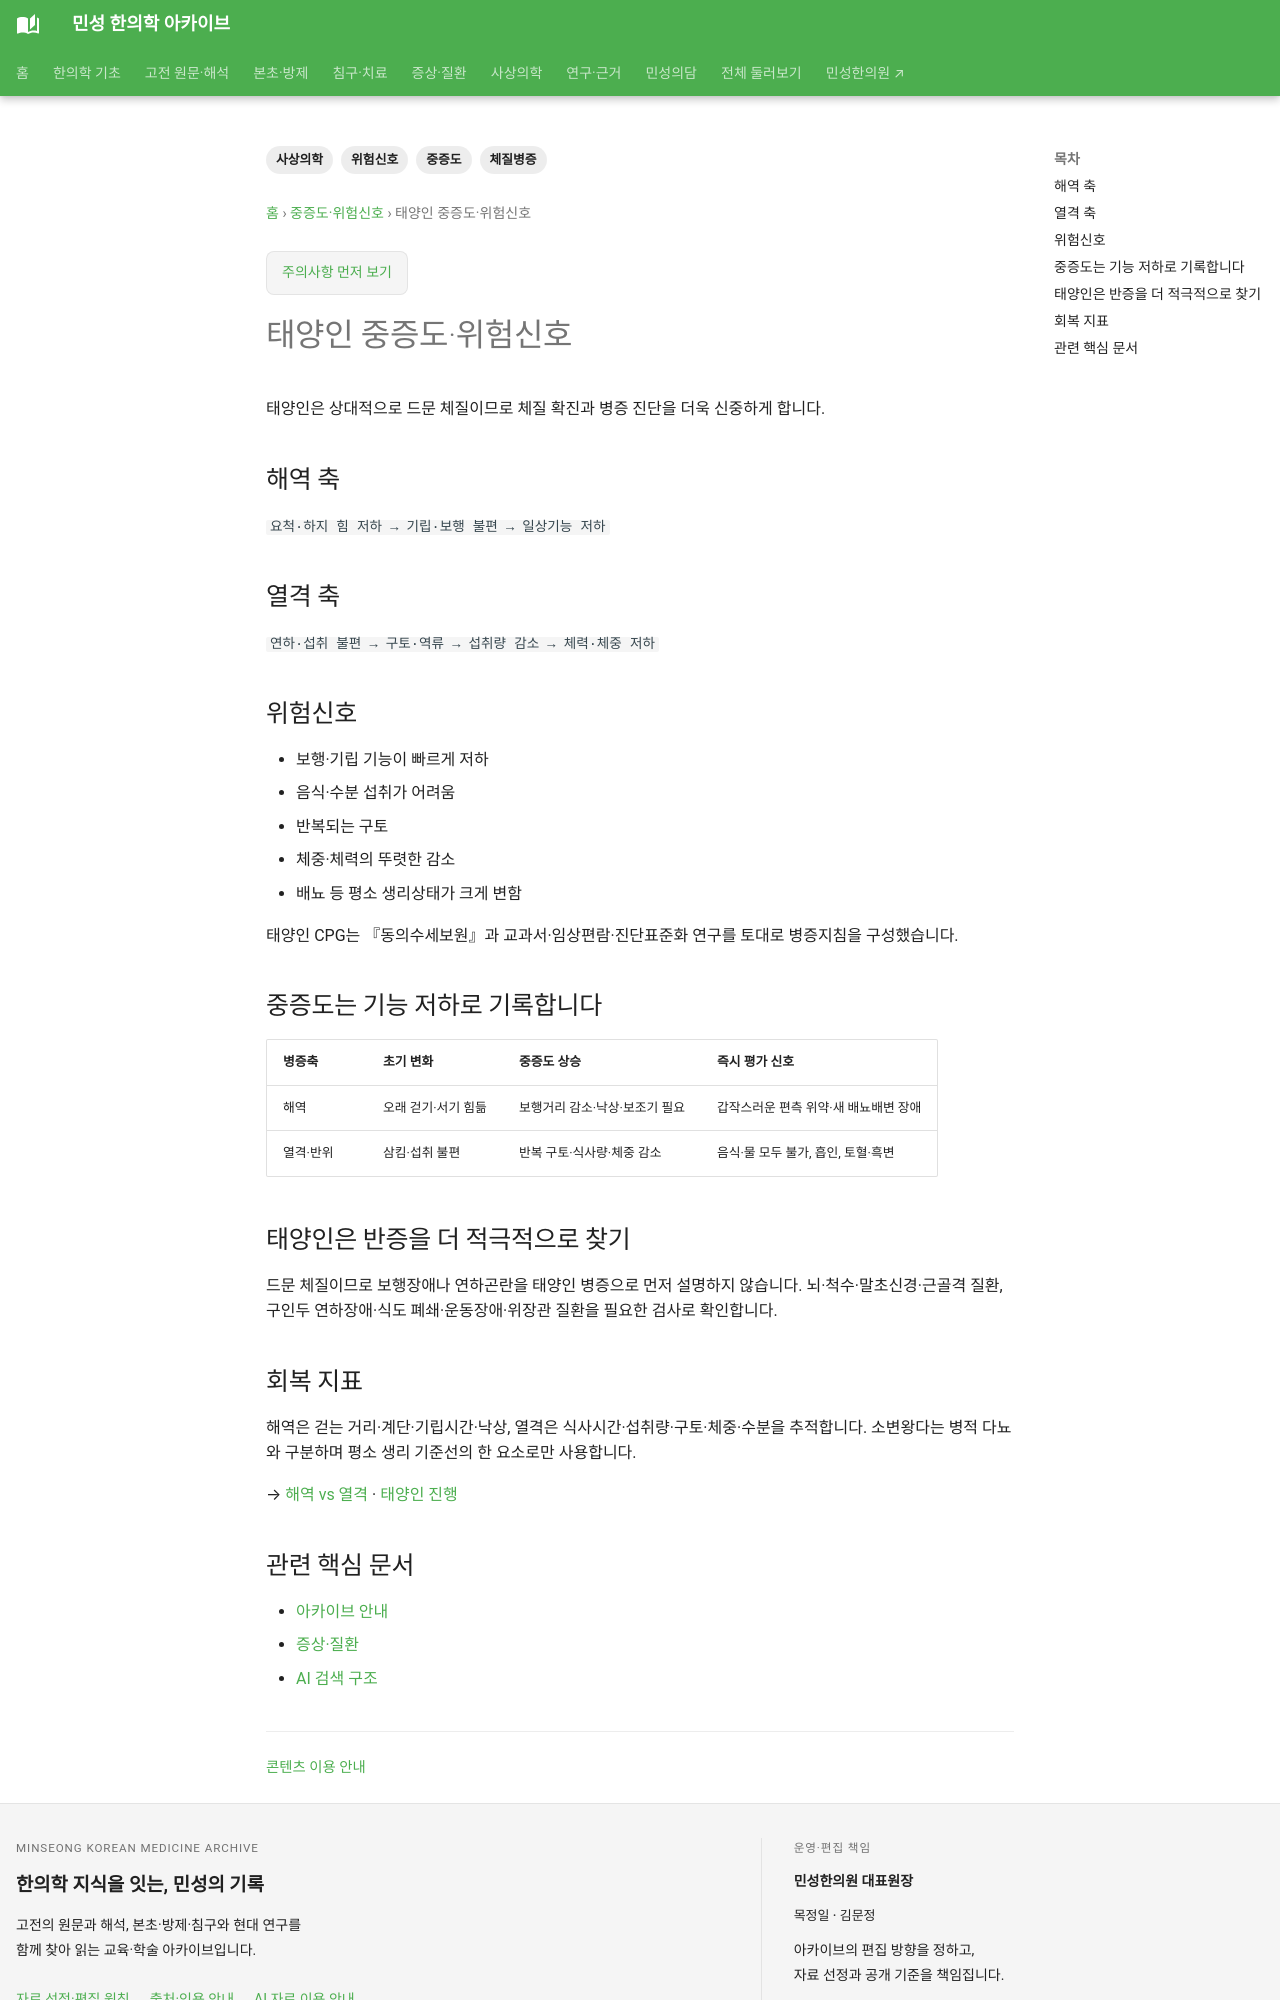

repository: joowon1111/minseong-korean-medicine-wiki · page: sasang-severity/taeyangin/index.html · generator: mkdocs

---
title: 태양인 중증도·위험신호
tags: [사상의학, 중증도, 위험신호, 체질병증]
status: 검토완료
last_reviewed: 2026-10-02
description: 태양인 중증도·위험신호 — 민성 한의학 아카이브의 관련 전문 지식과 연결되는 문서입니다.
---
# 태양인 중증도·위험신호
태양인은 상대적으로 드문 체질이므로 체질 확진과 병증 진단을 더욱 신중하게 합니다.

## 해역 축
`요척·하지 힘 저하 → 기립·보행 불편 → 일상기능 저하`

## 열격 축
`연하·섭취 불편 → 구토·역류 → 섭취량 감소 → 체력·체중 저하`

## 위험신호
- 보행·기립 기능이 빠르게 저하
- 음식·수분 섭취가 어려움
- 반복되는 구토
- 체중·체력의 뚜렷한 감소
- 배뇨 등 평소 생리상태가 크게 변함

태양인 CPG는 『동의수세보원』과 교과서·임상편람·진단표준화 연구를 토대로 병증지침을 구성했습니다.


## 중증도는 기능 저하로 기록합니다

| 병증축 | 초기 변화 | 중증도 상승 | 즉시 평가 신호 |
|---|---|---|---|
| 해역 | 오래 걷기·서기 힘듦 | 보행거리 감소·낙상·보조기 필요 | 갑작스러운 편측 위약·새 배뇨배변 장애 |
| 열격·반위 | 삼킴·섭취 불편 | 반복 구토·식사량·체중 감소 | 음식·물 모두 불가, 흡인, 토혈·흑변 |

## 태양인은 반증을 더 적극적으로 찾기

드문 체질이므로 보행장애나 연하곤란을 태양인 병증으로 먼저 설명하지 않습니다. 뇌·척수·말초신경·근골격 질환, 구인두 연하장애·식도 폐쇄·운동장애·위장관 질환을 필요한 검사로 확인합니다.

## 회복 지표

해역은 걷는 거리·계단·기립시간·낙상, 열격은 식사시간·섭취량·구토·체중·수분을 추적합니다. 소변왕다는 병적 다뇨와 구분하며 평소 생리 기준선의 한 요소로만 사용합니다.

→ [해역 vs 열격](../sasang-pattern-differential/taeyangin-haeyeok-vs-yeolgeok.md) · [태양인 진행](../sasang-progression/taeyangin.md)

<!-- MINSEONG_ONE_SHOT_FIX_V2 -->
